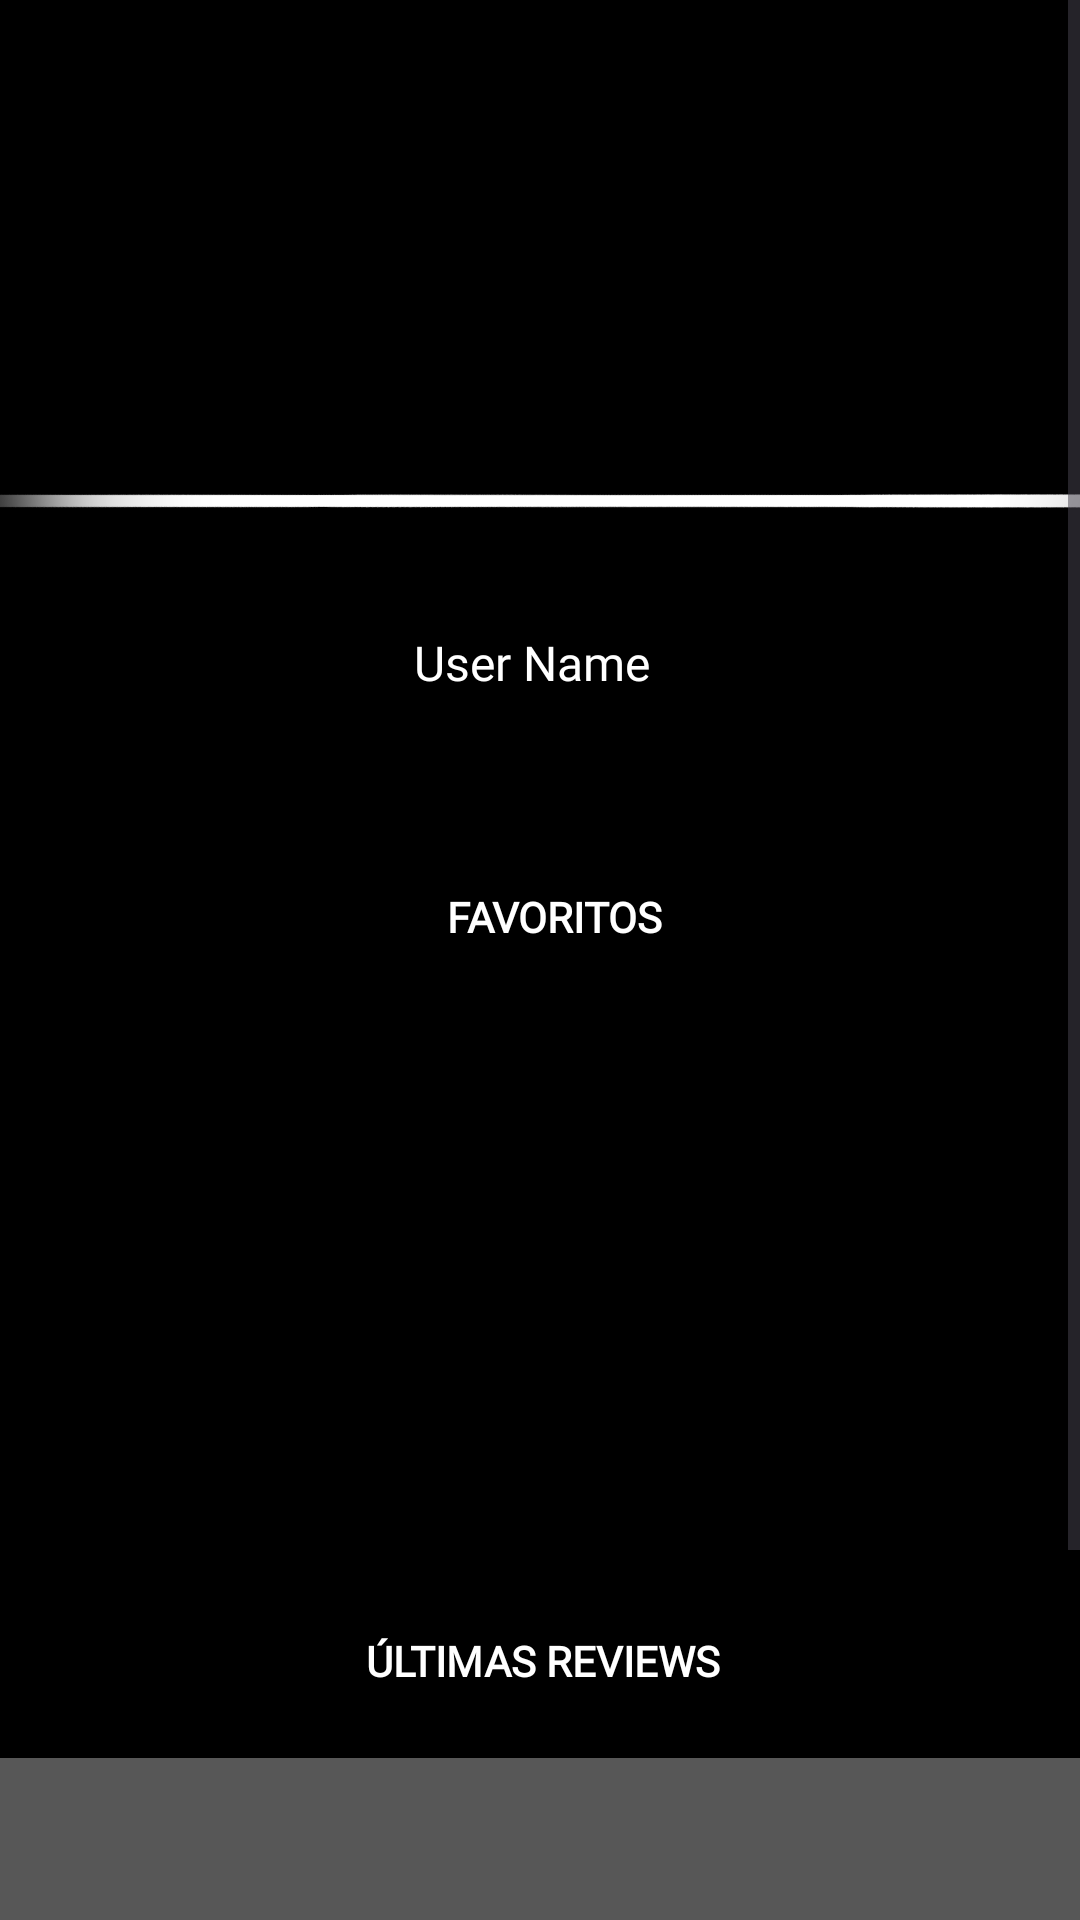

Produce the Android XML layout that renders to this screen, including the resource entries it uses.
<!-- AndroidManifest.xml: application theme Theme.Skoob -->
<!-- res/layout/activity_profile.xml -->
<?xml version="1.0" encoding="utf-8"?>
<ScrollView xmlns:android="http://schemas.android.com/apk/res/android"
    xmlns:app="http://schemas.android.com/apk/res-auto"
    xmlns:tools="http://schemas.android.com/tools"
    android:layout_width="match_parent"
    android:layout_height="wrap_content"
    android:background="#00FFFFFF"
    android:fillViewport="true"
    tools:layout_editor_absoluteX="1dp"
    tools:layout_editor_absoluteY="245dp">

    <androidx.constraintlayout.widget.ConstraintLayout
        android:id="@+id/main"
        android:layout_width="match_parent"
        android:layout_height="wrap_content"
        android:background="#000000"
        tools:context=".profileActivity">

        <ImageView
            android:id="@+id/profileImageBackground"
            android:layout_width="411dp"
            android:layout_height="167dp"
            android:scaleType="centerCrop"
            app:layout_constraintEnd_toEndOf="parent"
            app:layout_constraintHorizontal_bias="0.0"
            app:layout_constraintStart_toStartOf="parent"
            app:layout_constraintTop_toTopOf="parent"
            tools:srcCompat="@drawable/profilewalpaper" />

        <ImageView
            android:id="@+id/profileImageLine"
            android:layout_width="411dp"
            android:layout_height="wrap_content"
            android:layout_marginTop="136dp"
            app:layout_constraintEnd_toEndOf="parent"
            app:layout_constraintHorizontal_bias="0.0"
            app:layout_constraintStart_toStartOf="parent"
            app:layout_constraintTop_toTopOf="parent"
            app:srcCompat="@drawable/profileline" />

        <ImageView
            android:id="@+id/profileImageUserIcon"
            android:layout_width="90dp"
            android:layout_height="90dp"
            android:layout_marginTop="120dp"
            android:background="@drawable/round_outline"
            android:clipToOutline="true"
            app:layout_constraintEnd_toEndOf="parent"
            app:layout_constraintHorizontal_bias="0.498"
            app:layout_constraintStart_toStartOf="parent"
            app:layout_constraintTop_toTopOf="parent"
            tools:srcCompat="@drawable/profileicon" />

        <TextView
            android:id="@+id/profileTextUsername"
            android:layout_width="wrap_content"
            android:layout_height="wrap_content"
            android:fontFamily="@font/sarala"
            android:text="User Name"
            android:textColor="#FFFFFF"
            android:textSize="16sp"
            app:layout_constraintEnd_toEndOf="@+id/profileImageUserIcon"
            app:layout_constraintHorizontal_bias="0.335"
            app:layout_constraintStart_toStartOf="@+id/profileImageUserIcon"
            app:layout_constraintTop_toBottomOf="@+id/profileImageUserIcon" />

        <TextView
            android:id="@+id/profileTextFavorites"
            android:layout_width="wrap_content"
            android:layout_height="wrap_content"
            android:layout_marginStart="20dp"
            android:layout_marginTop="296dp"
            android:fontFamily="@font/sarala"
            android:text="FAVORITOS"
            android:textColor="#FFFFFF"
            android:textSize="14sp"
            android:textStyle="bold"
            app:layout_constraintEnd_toEndOf="parent"
            app:layout_constraintHorizontal_bias="0.481"
            app:layout_constraintStart_toStartOf="parent"
            app:layout_constraintTop_toTopOf="parent" />

        <ImageButton
            android:id="@+id/profileButtonFavoriteBook1"
            android:layout_width="103dp"
            android:layout_height="159dp"
            android:layout_marginStart="20dp"
            android:layout_marginTop="15dp"
            android:background="#00352222"
            android:scaleType="centerInside"
            app:layout_constraintStart_toStartOf="parent"
            app:layout_constraintTop_toBottomOf="@+id/profileTextFavorites"
            tools:srcCompat="@drawable/harrycover" />

        <ImageButton
            android:id="@+id/profileButtonFavoriteBook2"
            android:layout_width="103dp"
            android:layout_height="159dp"
            android:layout_marginStart="28dp"
            android:background="#00FFFFFF"
            android:scaleType="centerInside"
            app:layout_constraintBottom_toBottomOf="@+id/profileButtonFavoriteBook1"
            app:layout_constraintStart_toEndOf="@+id/profileButtonFavoriteBook1"
            app:layout_constraintTop_toTopOf="@+id/profileButtonFavoriteBook1"
            app:layout_constraintVertical_bias="0.0"
            tools:srcCompat="@drawable/itcover" />

        <ImageButton
            android:id="@+id/profileButtonFavoriteBook3"
            android:layout_width="103dp"
            android:layout_height="159dp"
            android:layout_marginStart="28dp"
            android:layout_marginEnd="20dp"
            android:background="#00FFFFFF"
            android:scaleType="centerInside"
            app:layout_constraintBottom_toBottomOf="@+id/profileButtonFavoriteBook2"
            app:layout_constraintEnd_toEndOf="parent"
            app:layout_constraintStart_toEndOf="@+id/profileButtonFavoriteBook2"
            app:layout_constraintTop_toTopOf="@+id/profileButtonFavoriteBook2"
            app:layout_constraintVertical_bias="0.0"
            tools:srcCompat="@drawable/alienistacover" />

        <TextView
            android:id="@+id/profileTextLastReviews"
            android:layout_width="wrap_content"
            android:layout_height="wrap_content"
            android:layout_marginStart="20dp"
            android:layout_marginTop="544dp"
            android:fontFamily="@font/sarala"
            android:text="ÚLTIMAS REVIEWS"
            android:textColor="#FFFFFF"
            android:textSize="14sp"
            android:textStyle="bold"
            app:layout_constraintEnd_toEndOf="parent"
            app:layout_constraintHorizontal_bias="0.459"
            app:layout_constraintStart_toStartOf="parent"
            app:layout_constraintTop_toTopOf="parent" />

        <Button
            android:id="@+id/bookImageSquare"
            android:layout_width="388dp"
            android:layout_height="213dp"
            android:layout_marginTop="580dp"
            android:backgroundTint="#575757"
            android:fallbackLineSpacing="false"
            android:handwritingBoundsOffsetRight="12dp"
            app:cornerRadius="12dp"
            app:layout_constraintEnd_toEndOf="parent"
            app:layout_constraintHorizontal_bias="0.478"
            app:layout_constraintStart_toStartOf="parent"
            app:layout_constraintTop_toTopOf="parent" />

        <ImageView
            android:id="@+id/bookImageIcon"
            android:layout_width="45dp"
            android:layout_height="45dp"
            android:layout_marginTop="24dp"
            app:layout_constraintEnd_toEndOf="@+id/bookImageSquare"
            app:layout_constraintHorizontal_bias="0.434"
            app:layout_constraintStart_toStartOf="@+id/bookImageSquare"
            app:layout_constraintTop_toTopOf="@+id/bookImageSquare"
            tools:srcCompat="@drawable/profileicon" />

        <ImageView
            android:id="@+id/bookImageStar_1"
            android:layout_width="18dp"
            android:layout_height="18dp"
            android:layout_marginTop="55dp"
            android:tint="#FAA72C"
            app:layout_constraintEnd_toEndOf="@+id/bookImageSquare"
            app:layout_constraintHorizontal_bias="0.556"
            app:layout_constraintStart_toStartOf="@+id/bookImageSquare"
            app:layout_constraintTop_toTopOf="@+id/bookImageSquare"
            tools:srcCompat="@drawable/estrela" />

        <ImageView
            android:id="@+id/bookImageStar_2"
            android:layout_width="18dp"
            android:layout_height="18dp"
            android:layout_marginStart="4dp"
            android:tint="#FAA72C"
            app:layout_constraintBottom_toBottomOf="@+id/bookImageStar_1"
            app:layout_constraintStart_toEndOf="@+id/bookImageStar_1"
            app:layout_constraintTop_toTopOf="@+id/bookImageStar_1"
            app:layout_constraintVertical_bias="0.0"
            tools:srcCompat="@drawable/estrela" />

        <ImageView
            android:id="@+id/bookImageStar_3"
            android:layout_width="18dp"
            android:layout_height="18dp"
            android:layout_marginStart="4dp"
            android:tint="#FAA72C"
            app:layout_constraintBottom_toBottomOf="@+id/bookImageStar_2"
            app:layout_constraintStart_toEndOf="@+id/bookImageStar_2"
            app:layout_constraintTop_toTopOf="@+id/bookImageStar_2"
            app:layout_constraintVertical_bias="0.0"
            tools:srcCompat="@drawable/estrela" />

        <ImageView
            android:id="@+id/bookImageStar_4"
            android:layout_width="18dp"
            android:layout_height="18dp"
            android:layout_marginStart="4dp"
            android:tint="#FAA72C"
            app:layout_constraintBottom_toBottomOf="@+id/bookImageStar_3"
            app:layout_constraintStart_toEndOf="@+id/bookImageStar_3"
            app:layout_constraintTop_toTopOf="@+id/bookImageStar_3"
            tools:srcCompat="@drawable/estrela" />

        <ImageView
            android:id="@+id/bookImageStar_5"
            android:layout_width="18dp"
            android:layout_height="18dp"
            android:layout_marginStart="4dp"
            android:tint="#FAA72C"
            app:layout_constraintBottom_toBottomOf="@+id/bookImageStar_4"
            app:layout_constraintStart_toEndOf="@+id/bookImageStar_4"
            app:layout_constraintTop_toTopOf="@+id/bookImageStar_4"
            tools:srcCompat="@drawable/estrela" />

        <TextView
            android:id="@+id/bookTextReview"
            android:layout_width="215dp"
            android:layout_height="112dp"
            android:text="Lorem ipsum dolor sit amet, consectetur adipiscing elit, sed do eiusmod tempor incididunt ut labore et dolore magna aliqua. Ut enim ad minim veniam, quis nostrud exercitation ullamco laboris nisi ut aliquip ex ea commodo consequat"
            android:textColor="#D3D3D3"
            android:textSize="12sp"
            app:layout_constraintBottom_toBottomOf="@+id/bookImageSquare"
            app:layout_constraintEnd_toEndOf="@+id/bookImageSquare"
            app:layout_constraintHorizontal_bias="0.861"
            app:layout_constraintStart_toStartOf="@+id/bookImageSquare"
            app:layout_constraintTop_toTopOf="@+id/bookImageSquare"
            app:layout_constraintVertical_bias="0.801" />

        <TextView
            android:id="@+id/bookTextUsernameReview"
            android:layout_width="142dp"
            android:layout_height="25dp"
            android:layout_marginTop="24dp"
            android:text="Username Example"
            android:textColor="#FFFFFF"
            android:textColorLink="#EDEDED"
            app:layout_constraintEnd_toEndOf="@+id/bookImageSquare"
            app:layout_constraintHorizontal_bias="0.837"
            app:layout_constraintStart_toStartOf="@+id/bookImageSquare"
            app:layout_constraintTop_toTopOf="@+id/bookImageSquare" />

        <ImageView
            android:id="@+id/bookImageReviewBook"
            android:layout_width="119dp"
            android:layout_height="174dp"
            android:scaleType="centerCrop"
            app:layout_constraintBottom_toBottomOf="@+id/bookImageSquare"
            app:layout_constraintTop_toTopOf="@+id/bookImageSquare"
            tools:layout_editor_absoluteX="26dp"
            tools:srcCompat="@drawable/bookcover1" />



    </androidx.constraintlayout.widget.ConstraintLayout>
</ScrollView>
<!-- resources referenced by this layout -->
<resources>
  <!-- drawable bookcover1: jpg bitmap (drawable, 180264 bytes) -->
  <!-- drawable itcover: jpg bitmap (drawable, 119624 bytes) -->
  <!-- drawable profileline: png bitmap (drawable-normal, 13202 bytes) -->
  <!-- drawable round_outline (drawable) -->
  <?xml version="1.0" encoding="utf-8"?>
  <shape xmlns:android="http://schemas.android.com/apk/res/android" android:shape="rectangle">
  
          <corners android:radius="100dp" />
  
  </shape>
  <style name="Theme.Skoob" parent="Base.Theme.Skoob" />
  <style name="Base.Theme.Skoob" parent="Theme.Material3.DayNight.NoActionBar">
          
          
      </style>
</resources>
